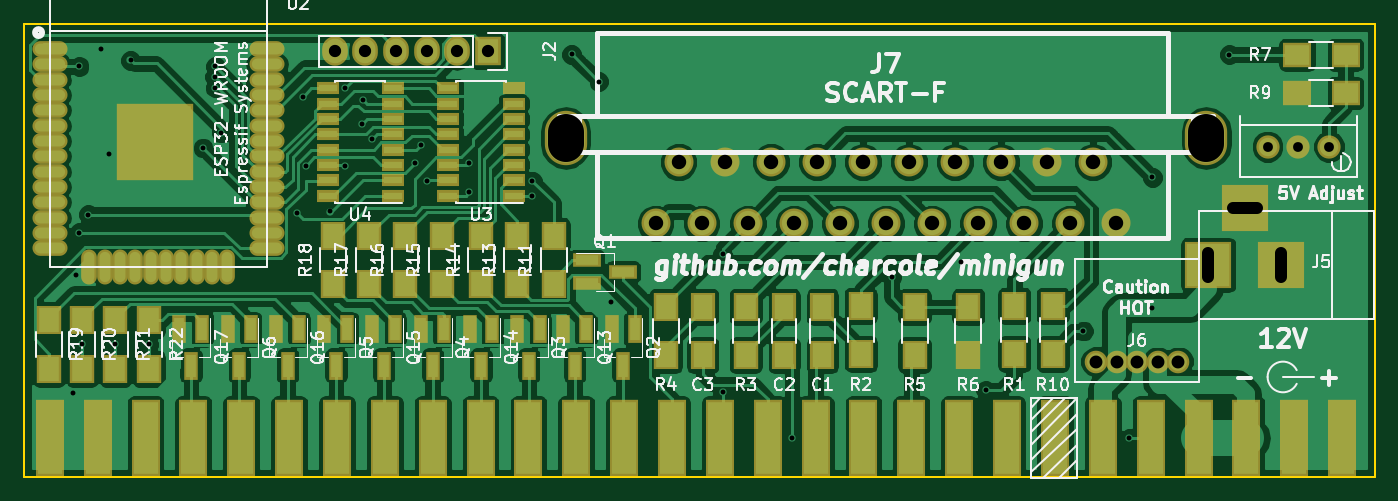
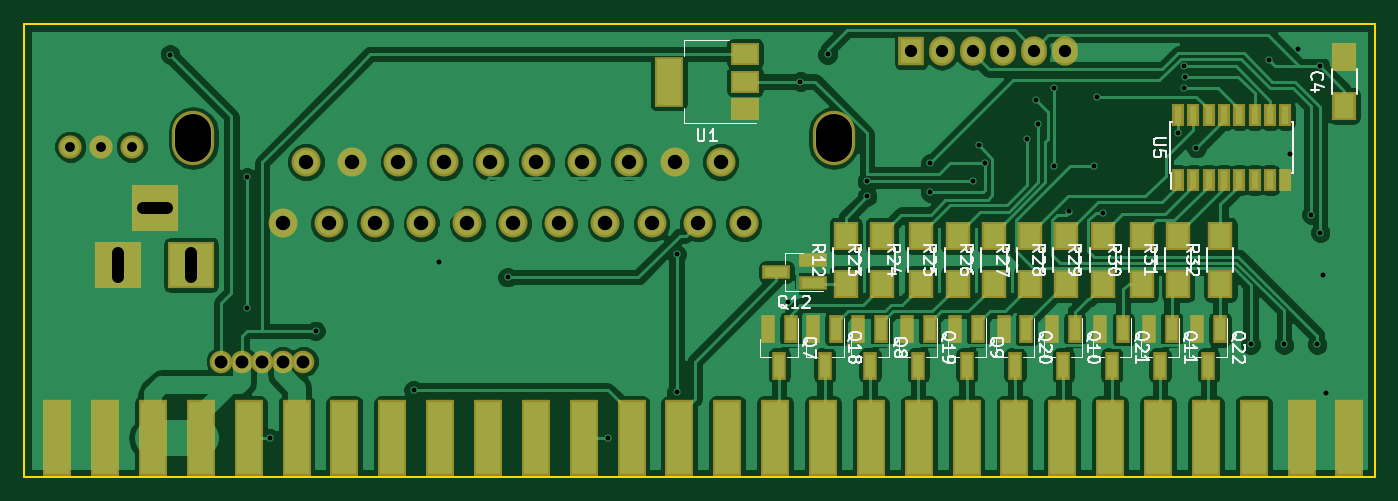
Circuit board: 9 layer files. Board 111.8 x 37.5 mm.
- bottom_copper: Untitled-B.Cu.gbr (110704 bytes)
- bottom_mask: Untitled-B.Mask.gbr (4532 bytes)
- bottom_silk: Untitled-B.SilkS.gbr (30601 bytes)
- outline: Untitled-Edge.Cuts.gbr (569 bytes)
- top_copper: Untitled-F.Cu.gbr (136424 bytes)
- top_mask: Untitled-F.Mask.gbr (6493 bytes)
- top_silk: Untitled-F.SilkS.gbr (67277 bytes)
- drill: Untitled-NPTH.drl (234 bytes)
- drill: Untitled.drl (1499 bytes)

=== bottom_copper: Untitled-B.Cu.gbr (110704 bytes, source omitted) ===
=== bottom_mask: Untitled-B.Mask.gbr ===
G04 #@! TF.FileFunction,Soldermask,Bot*
%FSLAX46Y46*%
G04 Gerber Fmt 4.6, Leading zero omitted, Abs format (unit mm)*
G04 Created by KiCad (PCBNEW 4.0.6) date Wednesday, 03 January 2018 'PMt' 19:42:02*
%MOMM*%
%LPD*%
G01*
G04 APERTURE LIST*
%ADD10C,0.100000*%
%ADD11R,2.400000X6.400000*%
%ADD12R,3.900120X3.900120*%
%ADD13C,1.870000*%
%ADD14C,2.398980*%
%ADD15O,3.500000X4.500000*%
%ADD16C,1.924000*%
%ADD17R,2.000000X2.400000*%
%ADD18R,2.127200X2.432000*%
%ADD19O,2.127200X2.432000*%
%ADD20R,2.400000X4.200000*%
%ADD21R,2.400000X1.900000*%
%ADD22R,1.200000X2.300000*%
%ADD23R,2.300000X1.200000*%
%ADD24R,2.100000X2.400000*%
%ADD25R,1.000000X1.900000*%
G04 APERTURE END LIST*
D10*
D11*
X142345000Y-160020000D03*
X146305000Y-160020000D03*
X138385000Y-160020000D03*
X134425000Y-160020000D03*
X130465000Y-160020000D03*
X150265000Y-160020000D03*
X114625000Y-160020000D03*
X126505000Y-160020000D03*
X122545000Y-160020000D03*
X118585000Y-160020000D03*
X110665000Y-160020000D03*
X162145000Y-160020000D03*
X170065000Y-160020000D03*
X166105000Y-160020000D03*
X174025000Y-160020000D03*
X158185000Y-160020000D03*
X154225000Y-160020000D03*
X177985000Y-160020000D03*
X197785000Y-160020000D03*
X185905000Y-160020000D03*
X193825000Y-160020000D03*
X189865000Y-160020000D03*
X181945000Y-160020000D03*
X201745000Y-160020000D03*
X98785000Y-160020000D03*
X106705000Y-160020000D03*
X102745000Y-160020000D03*
X94825000Y-160020000D03*
D12*
X190675260Y-145669000D03*
X196674740Y-145669000D03*
X193675000Y-140970000D03*
D13*
X184785000Y-153670000D03*
X183085000Y-153670000D03*
X186485000Y-153670000D03*
X188185000Y-153670000D03*
X181385000Y-153670000D03*
D14*
X144950180Y-142240000D03*
X146855180Y-137160000D03*
X148760180Y-142240000D03*
X150665180Y-137160000D03*
X152570180Y-142240000D03*
X154475180Y-137160000D03*
X156380180Y-142240000D03*
X158285180Y-137160000D03*
X160190180Y-142240000D03*
X162095180Y-137160000D03*
X164000180Y-142240000D03*
X165905180Y-137160000D03*
X167810180Y-142240000D03*
X169715180Y-137160000D03*
X171620180Y-142240000D03*
X173525180Y-137160000D03*
X175430180Y-142240000D03*
X177335180Y-137160000D03*
X179240180Y-142240000D03*
X181145180Y-137160000D03*
X183050180Y-142240000D03*
D15*
X137500360Y-135161020D03*
X190500000Y-135161020D03*
D16*
X198120000Y-135890000D03*
X195580000Y-135890000D03*
X200660000Y-135890000D03*
D17*
X95250000Y-132500000D03*
X95250000Y-128500000D03*
D18*
X131080000Y-128000000D03*
D19*
X128540000Y-128000000D03*
X126000000Y-128000000D03*
X123460000Y-128000000D03*
X120920000Y-128000000D03*
X118380000Y-128000000D03*
D20*
X151150000Y-130500000D03*
D21*
X144850000Y-130500000D03*
X144850000Y-128200000D03*
X144850000Y-132800000D03*
D22*
X141050000Y-151000000D03*
X142950000Y-151000000D03*
X142000000Y-154000000D03*
X133550000Y-151000000D03*
X135450000Y-151000000D03*
X134500000Y-154000000D03*
X125550000Y-151000000D03*
X127450000Y-151000000D03*
X126500000Y-154000000D03*
X117550000Y-151000000D03*
X119450000Y-151000000D03*
X118500000Y-154000000D03*
X109550000Y-151000000D03*
X111450000Y-151000000D03*
X110500000Y-154000000D03*
D23*
X139250000Y-147200000D03*
X139250000Y-145300000D03*
X142250000Y-146250000D03*
D22*
X137300000Y-151000000D03*
X139200000Y-151000000D03*
X138250000Y-154000000D03*
X129550000Y-151000000D03*
X131450000Y-151000000D03*
X130500000Y-154000000D03*
X121550000Y-151000000D03*
X123450000Y-151000000D03*
X122500000Y-154000000D03*
X113550000Y-151000000D03*
X115450000Y-151000000D03*
X114500000Y-154000000D03*
X105550000Y-151000000D03*
X107450000Y-151000000D03*
X106500000Y-154000000D03*
D24*
X136500000Y-147250000D03*
X136500000Y-143250000D03*
X133500000Y-147250000D03*
X133500000Y-143250000D03*
X130250000Y-147250000D03*
X130250000Y-143250000D03*
X127250000Y-147250000D03*
X127250000Y-143250000D03*
X124250000Y-147250000D03*
X124250000Y-143250000D03*
X121250000Y-147250000D03*
X121250000Y-143250000D03*
X118250000Y-147250000D03*
X118250000Y-143250000D03*
X115250000Y-147250000D03*
X115250000Y-143250000D03*
X112000000Y-147250000D03*
X112000000Y-143250000D03*
X109000000Y-147250000D03*
X109000000Y-143250000D03*
X105500000Y-147250000D03*
X105500000Y-143250000D03*
D25*
X109020000Y-138650000D03*
X107750000Y-138650000D03*
X106480000Y-138650000D03*
X105210000Y-138650000D03*
X103940000Y-138650000D03*
X102670000Y-138650000D03*
X101400000Y-138650000D03*
X100130000Y-138650000D03*
X100130000Y-133250000D03*
X101400000Y-133250000D03*
X102670000Y-133250000D03*
X103940000Y-133250000D03*
X105210000Y-133250000D03*
X106480000Y-133250000D03*
X107750000Y-133250000D03*
X109020000Y-133250000D03*
M02*

=== bottom_silk: Untitled-B.SilkS.gbr (30601 bytes, source omitted) ===
=== outline: Untitled-Edge.Cuts.gbr ===
G04 #@! TF.FileFunction,Profile,NP*
%FSLAX46Y46*%
G04 Gerber Fmt 4.6, Leading zero omitted, Abs format (unit mm)*
G04 Created by KiCad (PCBNEW 4.0.6) date Wednesday, 03 January 2018 'PMt' 19:42:02*
%MOMM*%
%LPD*%
G01*
G04 APERTURE LIST*
%ADD10C,0.100000*%
%ADD11C,0.150000*%
G04 APERTURE END LIST*
D10*
D11*
X92710000Y-163195000D02*
X92710000Y-125730000D01*
X204470000Y-162560000D02*
X204470000Y-163195000D01*
X204470000Y-125730000D02*
X204470000Y-162560000D01*
X204470000Y-125730000D02*
X92710000Y-125730000D01*
X92710000Y-163195000D02*
X204470000Y-163195000D01*
M02*

=== top_copper: Untitled-F.Cu.gbr (136424 bytes, source omitted) ===
=== top_mask: Untitled-F.Mask.gbr ===
G04 #@! TF.FileFunction,Soldermask,Top*
%FSLAX46Y46*%
G04 Gerber Fmt 4.6, Leading zero omitted, Abs format (unit mm)*
G04 Created by KiCad (PCBNEW 4.0.6) date Wednesday, 03 January 2018 'PMt' 19:42:02*
%MOMM*%
%LPD*%
G01*
G04 APERTURE LIST*
%ADD10C,0.100000*%
%ADD11R,2.400000X6.400000*%
%ADD12R,2.000000X2.400000*%
%ADD13R,3.900120X3.900120*%
%ADD14C,1.870000*%
%ADD15C,2.398980*%
%ADD16O,3.500000X4.500000*%
%ADD17R,2.100000X2.400000*%
%ADD18R,2.400000X2.100000*%
%ADD19C,1.924000*%
%ADD20R,2.127200X2.432000*%
%ADD21O,2.127200X2.432000*%
%ADD22O,2.900000X1.300000*%
%ADD23O,1.300000X2.900000*%
%ADD24R,6.400000X6.400000*%
%ADD25R,2.300000X1.200000*%
%ADD26R,1.200000X2.300000*%
%ADD27R,1.900000X1.000000*%
G04 APERTURE END LIST*
D10*
D11*
X146305000Y-160020000D03*
X138385000Y-160020000D03*
X134425000Y-160020000D03*
X130465000Y-160020000D03*
X126505000Y-160020000D03*
X122545000Y-160020000D03*
X118585000Y-160020000D03*
X142345000Y-160020000D03*
X114625000Y-160020000D03*
X106705000Y-160020000D03*
X102745000Y-160020000D03*
X98785000Y-160020000D03*
X110665000Y-160020000D03*
X170065000Y-160020000D03*
X166105000Y-160020000D03*
X158185000Y-160020000D03*
X174025000Y-160020000D03*
X162145000Y-160020000D03*
X150265000Y-160020000D03*
X154225000Y-160020000D03*
X193825000Y-160020000D03*
X189865000Y-160020000D03*
X181945000Y-160020000D03*
X185905000Y-160020000D03*
X177985000Y-160020000D03*
X197785000Y-160020000D03*
X94825000Y-160020000D03*
X201745000Y-160020000D03*
D12*
X158750000Y-153130000D03*
X158750000Y-149130000D03*
X155575000Y-153130000D03*
X155575000Y-149130000D03*
X148844000Y-153130000D03*
X148844000Y-149130000D03*
D13*
X190675260Y-145669000D03*
X196674740Y-145669000D03*
X193675000Y-140970000D03*
D14*
X184785000Y-153670000D03*
X183085000Y-153670000D03*
X186485000Y-153670000D03*
X188185000Y-153670000D03*
X181385000Y-153670000D03*
D15*
X144950180Y-142240000D03*
X146855180Y-137160000D03*
X148760180Y-142240000D03*
X150665180Y-137160000D03*
X152570180Y-142240000D03*
X154475180Y-137160000D03*
X156380180Y-142240000D03*
X158285180Y-137160000D03*
X160190180Y-142240000D03*
X162095180Y-137160000D03*
X164000180Y-142240000D03*
X165905180Y-137160000D03*
X167810180Y-142240000D03*
X169715180Y-137160000D03*
X171620180Y-142240000D03*
X173525180Y-137160000D03*
X175430180Y-142240000D03*
X177335180Y-137160000D03*
X179240180Y-142240000D03*
X181145180Y-137160000D03*
X183050180Y-142240000D03*
D16*
X137500360Y-135161020D03*
X190500000Y-135161020D03*
D17*
X174625000Y-149035000D03*
X174625000Y-153035000D03*
X161925000Y-149035000D03*
X161925000Y-153035000D03*
X152400000Y-149130000D03*
X152400000Y-153130000D03*
X145796000Y-149130000D03*
X145796000Y-153130000D03*
X166370000Y-149130000D03*
X166370000Y-153130000D03*
X170815000Y-149130000D03*
X170815000Y-153130000D03*
D18*
X202025000Y-128270000D03*
X198025000Y-128270000D03*
D19*
X198120000Y-135890000D03*
X195580000Y-135890000D03*
X200660000Y-135890000D03*
D18*
X202025000Y-131445000D03*
X198025000Y-131445000D03*
D17*
X177800000Y-153035000D03*
X177800000Y-149035000D03*
D20*
X131080000Y-128000000D03*
D21*
X128540000Y-128000000D03*
X126000000Y-128000000D03*
X123460000Y-128000000D03*
X120920000Y-128000000D03*
X118380000Y-128000000D03*
D22*
X112800000Y-127800000D03*
X112800000Y-129070000D03*
X112800000Y-130340000D03*
X112800000Y-131610000D03*
X112800000Y-132880000D03*
X112800000Y-134150000D03*
X112800000Y-135420000D03*
X112800000Y-136690000D03*
X112800000Y-137960000D03*
X112800000Y-139230000D03*
X112800000Y-140500000D03*
X112800000Y-141770000D03*
X112800000Y-143040000D03*
X112800000Y-144310000D03*
D23*
X109515000Y-145800000D03*
X108245000Y-145800000D03*
X106975000Y-145800000D03*
X105705000Y-145800000D03*
X104435000Y-145800000D03*
X103165000Y-145800000D03*
X101895000Y-145800000D03*
X100625000Y-145800000D03*
X99355000Y-145800000D03*
X98085000Y-145800000D03*
D22*
X94800000Y-144310000D03*
X94800000Y-143040000D03*
X94800000Y-141770000D03*
X94800000Y-140500000D03*
X94800000Y-139230000D03*
X94800000Y-137960000D03*
X94800000Y-136690000D03*
X94800000Y-135420000D03*
X94800000Y-134150000D03*
X94800000Y-132880000D03*
X94800000Y-131610000D03*
X94800000Y-130340000D03*
X94800000Y-129070000D03*
X94800000Y-127800000D03*
D24*
X103500000Y-135500000D03*
D25*
X139250000Y-145300000D03*
X139250000Y-147200000D03*
X142250000Y-146250000D03*
D26*
X143200000Y-151000000D03*
X141300000Y-151000000D03*
X142250000Y-154000000D03*
X135400000Y-151000000D03*
X133500000Y-151000000D03*
X134450000Y-154000000D03*
X127450000Y-151000000D03*
X125550000Y-151000000D03*
X126500000Y-154000000D03*
X119450000Y-151000000D03*
X117550000Y-151000000D03*
X118500000Y-154000000D03*
X111450000Y-151000000D03*
X109550000Y-151000000D03*
X110500000Y-154000000D03*
X139200000Y-151000000D03*
X137300000Y-151000000D03*
X138250000Y-154000000D03*
X131450000Y-151000000D03*
X129550000Y-151000000D03*
X130500000Y-154000000D03*
X123400000Y-151000000D03*
X121500000Y-151000000D03*
X122450000Y-154000000D03*
X115450000Y-151000000D03*
X113550000Y-151000000D03*
X114500000Y-154000000D03*
X107450000Y-151000000D03*
X105550000Y-151000000D03*
X106500000Y-154000000D03*
D17*
X136500000Y-147250000D03*
X136500000Y-143250000D03*
X133500000Y-147250000D03*
X133500000Y-143250000D03*
X130500000Y-147250000D03*
X130500000Y-143250000D03*
X127250000Y-147250000D03*
X127250000Y-143250000D03*
X124250000Y-147250000D03*
X124250000Y-143250000D03*
X121250000Y-147250000D03*
X121250000Y-143250000D03*
X118250000Y-147250000D03*
X118250000Y-143250000D03*
X94750000Y-150250000D03*
X94750000Y-154250000D03*
X97500000Y-150250000D03*
X97500000Y-154250000D03*
X100250000Y-150250000D03*
X100250000Y-154250000D03*
X103000000Y-150250000D03*
X103000000Y-154250000D03*
D27*
X133200000Y-139945000D03*
X133200000Y-138675000D03*
X133200000Y-137405000D03*
X133200000Y-136135000D03*
X133200000Y-134865000D03*
X133200000Y-133595000D03*
X133200000Y-132325000D03*
X133200000Y-131055000D03*
X127800000Y-131055000D03*
X127800000Y-132325000D03*
X127800000Y-133595000D03*
X127800000Y-134865000D03*
X127800000Y-136135000D03*
X127800000Y-137405000D03*
X127800000Y-138675000D03*
X127800000Y-139945000D03*
X123200000Y-139945000D03*
X123200000Y-138675000D03*
X123200000Y-137405000D03*
X123200000Y-136135000D03*
X123200000Y-134865000D03*
X123200000Y-133595000D03*
X123200000Y-132325000D03*
X123200000Y-131055000D03*
X117800000Y-131055000D03*
X117800000Y-132325000D03*
X117800000Y-133595000D03*
X117800000Y-134865000D03*
X117800000Y-136135000D03*
X117800000Y-137405000D03*
X117800000Y-138675000D03*
X117800000Y-139945000D03*
M02*

=== top_silk: Untitled-F.SilkS.gbr (67277 bytes, source omitted) ===
=== drill: Untitled-NPTH.drl (234 bytes, source withheld) ===
=== drill: Untitled.drl ===
M48
;DRILL file {KiCad 4.0.6} date Wednesday, 03 January 2018 'PMt' 19:42:07
;FORMAT={-:-/ absolute / inch / decimal}
FMAT,2
INCH,TZ
T1C0.016
T2C0.032
T3C0.039
T4C0.040
T5C0.042
T6C0.047
%
G90
G05
M72
T1
X3.8091Y-6.1516
X3.8189Y-5.7677
X3.8287Y-5.0886
X3.8287Y-5.6299
X3.8386Y-5.9941
X3.8583Y-5.5709
X3.8996Y-5.0315
X3.9272Y-5.374
X3.9469Y-5.9941
X3.9961Y-5.0689
X4.0551Y-5.9941
X4.2323Y-5.3543
X4.27Y-5.1217
X4.2713Y-5.1578
X4.2717Y-5.0886
X4.2913Y-5.3051
X4.5374Y-5.5659
X4.5571Y-5.187
X4.5669Y-5.4134
X4.6457Y-5.561
X4.6949Y-5.1575
X4.6949Y-5.4134
X4.749Y-5.2756
X4.7539Y-5.1969
X4.7835Y-5.3248
X4.9213Y-5.4035
X4.9409Y-5.3445
X4.9606Y-5.4626
X5.0984Y-5.4035
X5.0984Y-5.499
X5.3051Y-5.4626
X5.3051Y-5.5118
X5.4331Y-5.0492
X5.5217Y-5.1378
X5.561Y-5.8563
X5.925Y-5.7
X5.925Y-6.15
X6.15Y-6.3
X6.475Y-5.775
X6.7Y-5.725
X6.7819Y-6.1431
X7.1Y-5.95
X7.25Y-6.3
X7.325Y-5.45
X7.325Y-5.875
X7.575Y-5.05
T2
X7.7Y-5.35
X7.8Y-5.35
X7.9Y-5.35
T4
X4.6606Y-5.0394
X4.7606Y-5.0394
X4.8606Y-5.0394
X4.9606Y-5.0394
X5.0606Y-5.0394
X5.1606Y-5.0394
T5
X7.1411Y-6.05
X7.2081Y-6.05
X7.275Y-6.05
X7.3419Y-6.05
X7.4089Y-6.05
T6
X5.7067Y-5.6
X5.7817Y-5.4
X5.8567Y-5.6
X5.9317Y-5.4
X6.0067Y-5.6
X6.0817Y-5.4
X6.1567Y-5.6
X6.2317Y-5.4
X6.3067Y-5.6
X6.3817Y-5.4
X6.4567Y-5.6
X6.5317Y-5.4
X6.6067Y-5.6
X6.6817Y-5.4
X6.7567Y-5.6
X6.8317Y-5.4
X6.9067Y-5.6
X6.9817Y-5.4
X7.0567Y-5.6
X7.1317Y-5.4
X7.2067Y-5.6
T3
X7.5069Y-5.7744G85X7.5069Y-5.6956
G05
X7.6643Y-5.55G85X7.5857Y-5.55
G05
X7.7431Y-5.7744G85X7.7431Y-5.6956
G05
T0
M30
